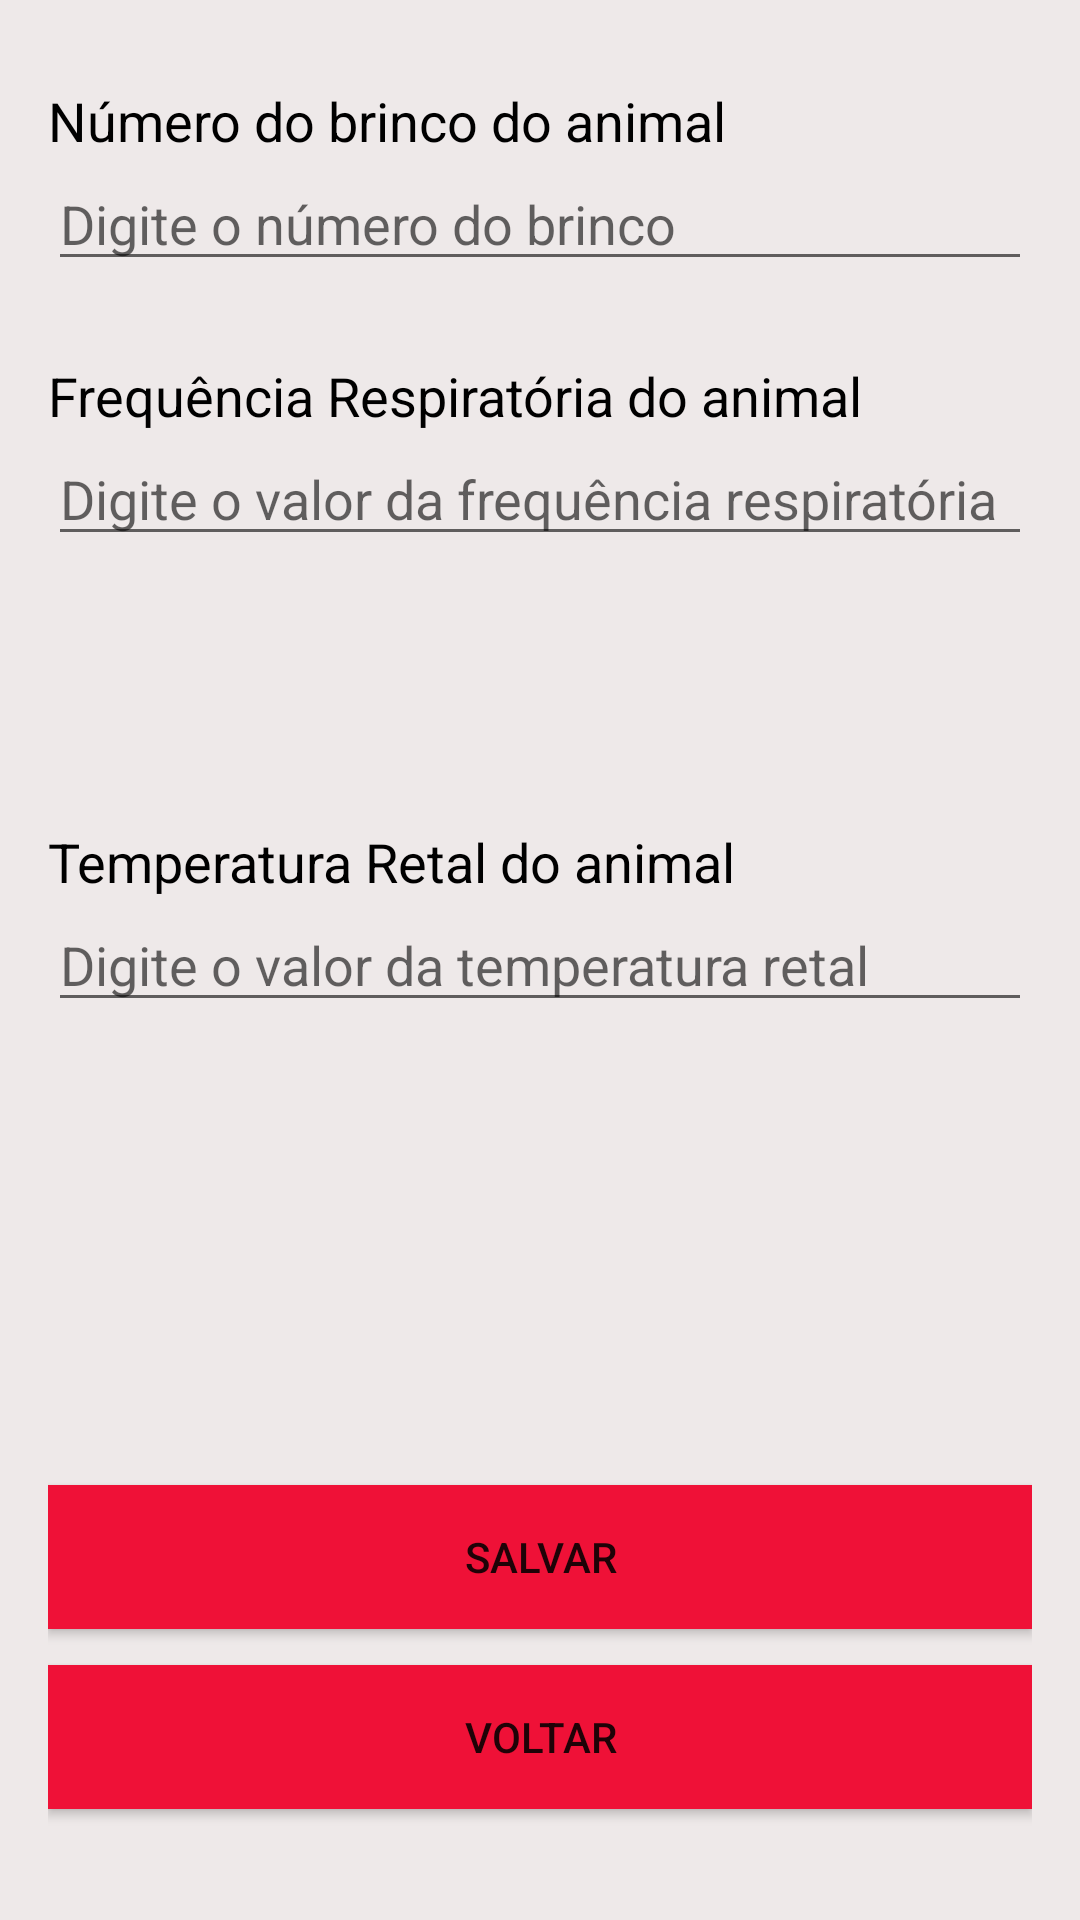

Android layout source for this screen:
<!-- AndroidManifest.xml: application theme AppTheme -->
<!-- res/layout/activity_manuais.xml -->
<?xml version="1.0" encoding="utf-8"?>
<RelativeLayout xmlns:android="http://schemas.android.com/apk/res/android"
    xmlns:app="http://schemas.android.com/apk/res-auto"
    xmlns:tools="http://schemas.android.com/tools"
    android:layout_width="match_parent"
    android:layout_height="match_parent"
    android:paddingBottom="16dp"
    android:paddingLeft="16dp"
    android:paddingRight="16dp"
    android:paddingTop="16dp"
    android:background="#EEE9E9"
    tools:context="com.stressless.stressless.Activity.ManuaisActivity">

    <TextView
        android:id="@+id/textView"
        android:layout_width="match_parent"
        android:layout_height="wrap_content"
        android:layout_alignParentStart="true"
        android:layout_alignParentTop="true"
        android:layout_marginTop="12dp"
        android:text="Número do brinco do animal"
        android:textColor="@android:color/background_dark"
        android:textSize="18sp"/>

    <EditText
        android:id="@+id/editBrinco2"
        android:layout_width="match_parent"
        android:layout_height="wrap_content"
        android:layout_alignParentStart="true"
        android:layout_below="@+id/textView"
        android:ems="10"
        android:hint="Digite o número do brinco"
        android:inputType="number" />

    <TextView
        android:id="@+id/textView2"
        android:layout_width="match_parent"
        android:layout_height="wrap_content"
        android:layout_alignParentStart="true"
        android:layout_below="@+id/editBrinco2"
        android:layout_marginTop="26dp"
        android:text="Frequência Respiratória do animal"
        android:textColor="@android:color/background_dark"
        android:textSize="18sp"/>

    <EditText
        android:id="@+id/editFR2"
        android:layout_width="match_parent"
        android:layout_height="wrap_content"
        android:layout_alignParentStart="true"
        android:layout_below="@+id/textView2"
        android:ems="10"
        android:hint="Digite o valor da frequência respiratória"
        android:inputType="number" />

    <TextView
        android:id="@+id/textView3"
        android:layout_width="match_parent"
        android:layout_height="wrap_content"
        android:layout_above="@+id/editTR2"
        android:layout_alignParentStart="true"
        android:text="Temperatura Retal do animal"
        android:textColor="@android:color/background_dark"
        android:textSize="18sp"/>

    <EditText
        android:id="@+id/editTR2"
        android:layout_width="match_parent"
        android:layout_height="wrap_content"
        android:layout_alignParentStart="true"
        android:layout_centerVertical="true"
        android:ems="10"
        android:hint="Digite o valor da temperatura retal"
        android:inputType="numberDecimal" />

    <Button
        android:id="@+id/btnSalvar2"
        android:layout_width="match_parent"
        android:layout_height="wrap_content"
        android:layout_alignParentBottom="true"
        android:layout_alignParentStart="true"
        android:layout_marginBottom="81dp"
        android:background="#ef1137"
        android:text="Salvar" />

    <Button
        android:id="@+id/btnVoltarTela2"
        android:layout_width="match_parent"
        android:layout_height="wrap_content"
        android:layout_alignParentBottom="true"
        android:layout_centerHorizontal="true"
        android:layout_marginBottom="21dp"
        android:background="#ef1137"
        android:text="Voltar" />

</RelativeLayout>
<!-- resources referenced by this layout -->
<resources>
  <style name="AppTheme" parent="Theme.AppCompat.Light.DarkActionBar">
          
          <item name="colorPrimary">@color/colorPrimary</item>
          <item name="colorPrimaryDark">@color/colorPrimaryDark</item>
          <item name="colorAccent">@color/colorAccent</item>
      </style>
  <!-- not gathered from this repository: default colours our renderer supplied (Android Studio template values) -->
  <color name="colorPrimary">#FF6200EE</color>
  <color name="colorPrimaryDark">#FF3700B3</color>
  <color name="colorAccent">#FF03DAC5</color>
</resources>
